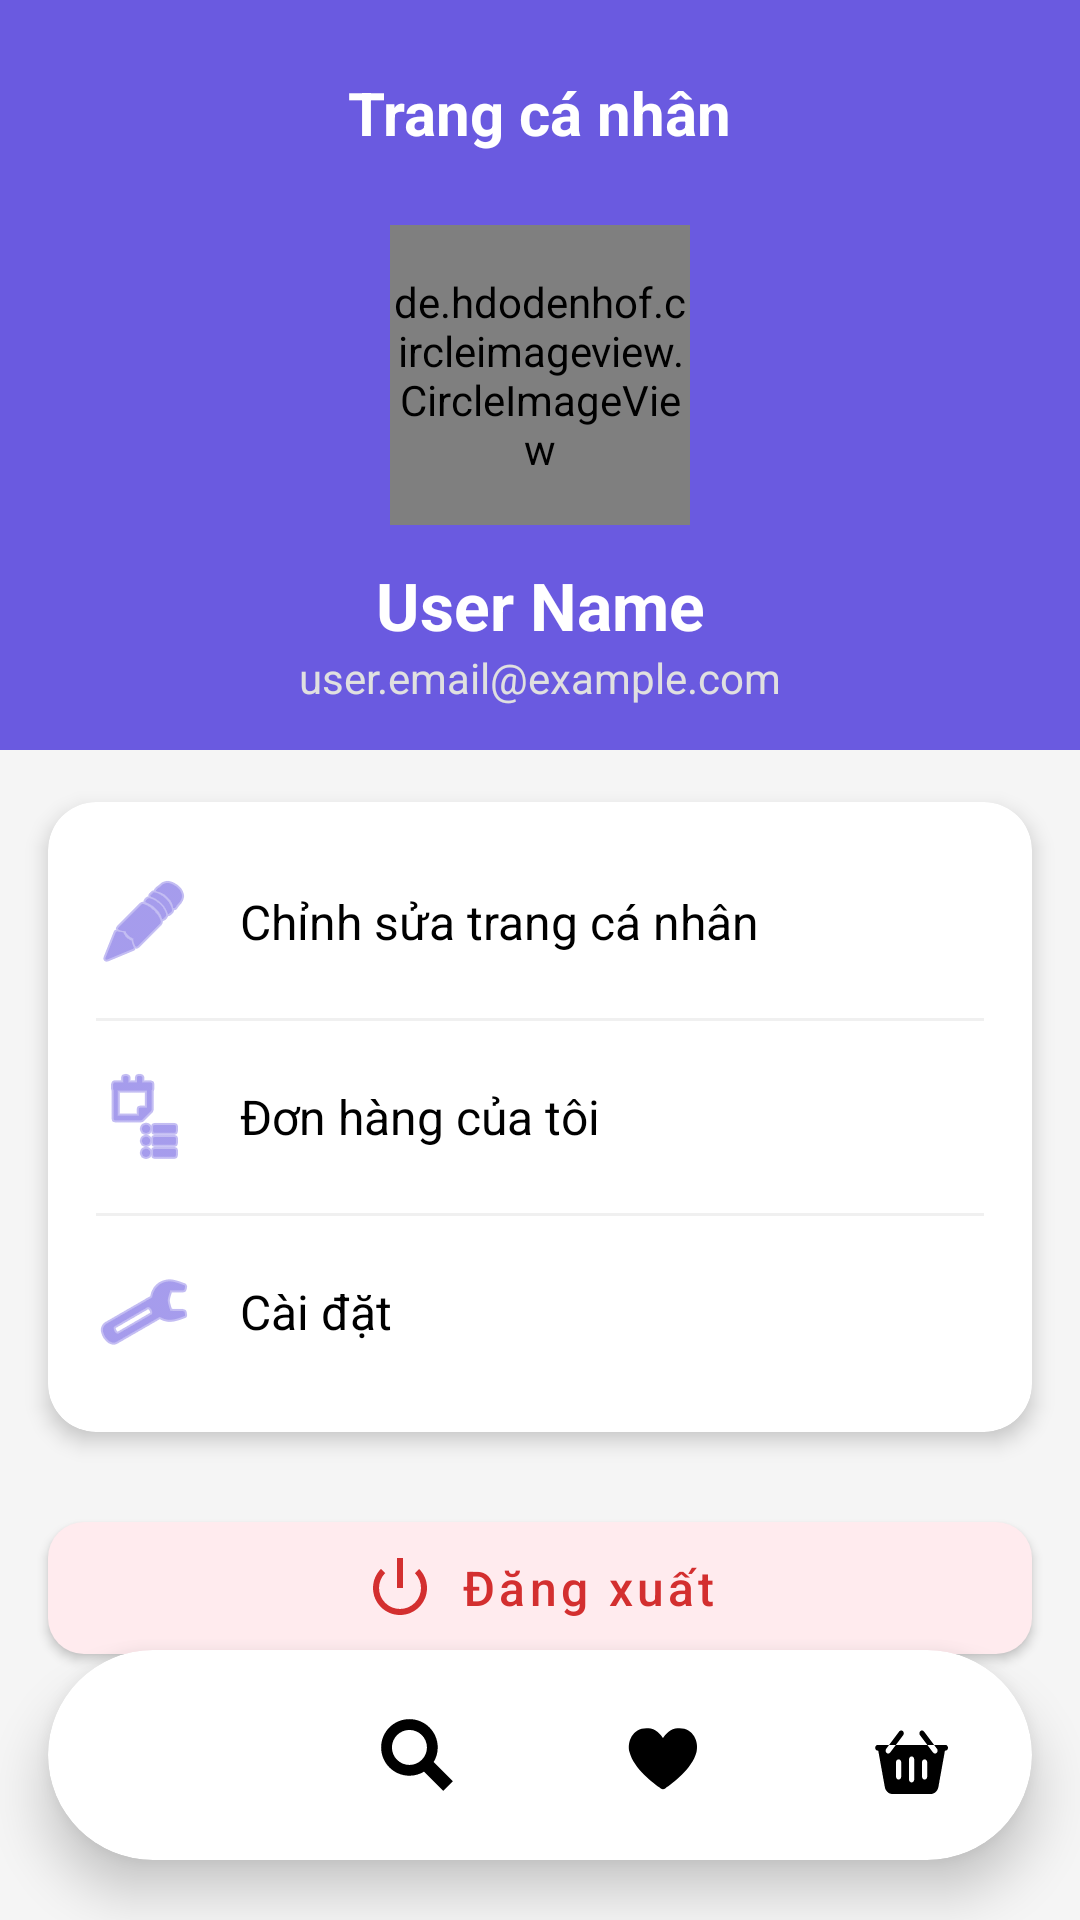

Write the Android layout XML for this screen, with the resource values it uses.
<!-- AndroidManifest.xml: application theme Theme.Micro4Nerds -->
<!-- res/layout/activity_profile.xml -->
<?xml version="1.0" encoding="utf-8"?>
<androidx.constraintlayout.widget.ConstraintLayout xmlns:android="http://schemas.android.com/apk/res/android"
    xmlns:app="http://schemas.android.com/apk/res-auto"
    xmlns:tools="http://schemas.android.com/tools"
    android:layout_width="match_parent"
    android:layout_height="match_parent"
    android:background="#F5F5F5"
    tools:context=".ui.user.ProfileActivity">

    
    <View
        android:id="@+id/viewHeaderBackground"
        android:layout_width="match_parent"
        android:layout_height="250dp"
        android:background="@color/purple_primary"
        app:layout_constraintTop_toTopOf="parent" />

    <TextView
        android:id="@+id/tvProfileTitle"
        android:layout_width="wrap_content"
        android:layout_height="wrap_content"
        android:layout_marginTop="24dp"
        android:text="Trang cá nhân"
        android:textColor="@android:color/white"
        android:textSize="20sp"
        android:textStyle="bold"
        app:layout_constraintEnd_toEndOf="parent"
        app:layout_constraintStart_toStartOf="parent"
        app:layout_constraintTop_toTopOf="parent" />

    
    <de.hdodenhof.circleimageview.CircleImageView
        android:id="@+id/imgProfile"
        android:layout_width="100dp"
        android:layout_height="100dp"
        android:layout_marginTop="24dp"
        android:src="@drawable/ic_launcher_background"
        app:civ_border_color="@android:color/white"
        app:civ_border_width="4dp"
        app:layout_constraintEnd_toEndOf="parent"
        app:layout_constraintStart_toStartOf="parent"
        app:layout_constraintTop_toBottomOf="@id/tvProfileTitle" />

    <TextView
        android:id="@+id/tvName"
        android:layout_width="wrap_content"
        android:layout_height="wrap_content"
        android:layout_marginTop="12dp"
        android:text="User Name"
        android:textColor="@android:color/white"
        android:textSize="22sp"
        android:textStyle="bold"
        app:layout_constraintEnd_toEndOf="parent"
        app:layout_constraintStart_toStartOf="parent"
        app:layout_constraintTop_toBottomOf="@+id/imgProfile" />

    <TextView
        android:id="@+id/tvEmail"
        android:layout_width="wrap_content"
        android:layout_height="wrap_content"
        android:text="user.email@example.com"
        android:textColor="#E0E0E0"
        android:textSize="14sp"
        app:layout_constraintEnd_toEndOf="parent"
        app:layout_constraintStart_toStartOf="parent"
        app:layout_constraintTop_toBottomOf="@+id/tvName" />

    
    <androidx.cardview.widget.CardView
        android:id="@+id/menu_card"
        android:layout_width="match_parent"
        android:layout_height="wrap_content"
        android:layout_marginHorizontal="16dp"
        android:layout_marginTop="32dp"
        app:cardCornerRadius="16dp"
        app:cardElevation="4dp"
        app:cardBackgroundColor="@android:color/white"
        app:layout_constraintTop_toBottomOf="@+id/tvEmail">

        <LinearLayout
            android:layout_width="match_parent"
            android:layout_height="wrap_content"
            android:orientation="vertical"
            android:paddingVertical="8dp">

            
            <TextView
                android:id="@+id/tvEditProfile"
                android:layout_width="match_parent"
                android:layout_height="wrap_content"
                android:background="?android:attr/selectableItemBackground"
                android:clickable="true"
                android:drawablePadding="16dp"
                android:focusable="true"
                android:gravity="center_vertical"
                android:padding="16dp"
                android:text="Chỉnh sửa trang cá nhân"
                android:textColor="@android:color/black"
                android:textSize="16sp"
                app:drawableStartCompat="@android:drawable/ic_menu_edit"
                app:drawableTint="@color/purple_primary" />

            <View
                android:layout_width="match_parent"
                android:layout_height="1dp"
                android:layout_marginHorizontal="16dp"
                android:background="#F0F0F0" />

            
            <TextView
                android:id="@+id/tvMyOrders"
                android:layout_width="match_parent"
                android:layout_height="wrap_content"
                android:background="?android:attr/selectableItemBackground"
                android:clickable="true"
                android:drawablePadding="16dp"
                android:focusable="true"
                android:gravity="center_vertical"
                android:padding="16dp"
                android:text="Đơn hàng của tôi"
                android:textColor="@android:color/black"
                android:textSize="16sp"
                app:drawableStartCompat="@android:drawable/ic_menu_agenda"
                app:drawableTint="@color/purple_primary" />

            <View
                android:layout_width="match_parent"
                android:layout_height="1dp"
                android:layout_marginHorizontal="16dp"
                android:background="#F0F0F0" />

            
            <TextView
                android:id="@+id/tvSettings"
                android:layout_width="match_parent"
                android:layout_height="wrap_content"
                android:background="?android:attr/selectableItemBackground"
                android:clickable="true"
                android:drawablePadding="16dp"
                android:focusable="true"
                android:gravity="center_vertical"
                android:padding="16dp"
                android:text="Cài đặt"
                android:textColor="@android:color/black"
                android:textSize="16sp"
                app:drawableStartCompat="@android:drawable/ic_menu_preferences"
                app:drawableTint="@color/purple_primary" />
        </LinearLayout>
    </androidx.cardview.widget.CardView>

    <com.google.android.material.button.MaterialButton
        android:id="@+id/btnLogout"
        android:layout_width="0dp"
        android:layout_height="56dp"
        android:layout_marginTop="24dp"
        android:text="Đăng xuất"
        android:textSize="16sp"
        android:textAllCaps="false"
        app:cornerRadius="12dp"
        app:backgroundTint="#FFEBEE"
        android:textColor="#D32F2F"
        app:icon="@android:drawable/ic_lock_power_off"
        app:iconTint="#D32F2F"
        app:iconGravity="textStart"
        app:layout_constraintEnd_toEndOf="@+id/menu_card"
        app:layout_constraintStart_toStartOf="@+id/menu_card"
        app:layout_constraintTop_toBottomOf="@+id/menu_card" />

    
    <include
        android:id="@+id/bottomNav"
        layout="@layout/layout_bottom_nav"
        android:layout_width="match_parent"
        android:layout_height="70dp"
        android:layout_marginStart="16dp"
        android:layout_marginEnd="16dp"
        android:layout_marginBottom="20dp"
        app:layout_constraintBottom_toBottomOf="parent"
        app:layout_constraintEnd_toEndOf="parent"
        app:layout_constraintStart_toStartOf="parent" />

</androidx.constraintlayout.widget.ConstraintLayout>
<!-- res/layout/layout_bottom_nav.xml (included above) -->
<?xml version="1.0" encoding="utf-8"?>
<androidx.cardview.widget.CardView xmlns:android="http://schemas.android.com/apk/res/android"
    xmlns:app="http://schemas.android.com/apk/res-auto"
    android:layout_width="match_parent"
    android:layout_height="70dp"
    android:layout_margin="20dp"
    app:cardBackgroundColor="@android:color/white"
    app:cardCornerRadius="35dp"
    app:cardElevation="10dp">
    

    <LinearLayout
        android:layout_width="match_parent"
        android:layout_height="match_parent"
        android:orientation="horizontal"
        android:gravity="center_vertical"
        android:weightSum="4">

        
        <ImageView
            android:id="@+id/btnHome"
            android:layout_width="0dp"
            android:layout_height="match_parent"
            android:layout_weight="1"
            android:scaleType="centerInside"
            android:padding="22dp"
            android:src="@drawable/ic_home"
            app:tint="@android:color/black"
            android:contentDescription="Home" />

        
        <ImageView
            android:id="@+id/btnSearch"
            android:layout_width="0dp"
            android:layout_height="match_parent"
            android:layout_weight="1"
            android:scaleType="centerInside"
            android:padding="22dp"
            android:src="@drawable/ic_search"
            app:tint="@android:color/black"
            android:contentDescription="Search" />

        
        <ImageView
            android:id="@+id/btnHeart"
            android:layout_width="0dp"
            android:layout_height="match_parent"
            android:layout_weight="1"
            android:scaleType="centerInside"
            android:padding="22dp"
            android:src="@drawable/ic_heart"
            app:tint="@android:color/black"
            android:contentDescription="Favorite" />

        
        
        <FrameLayout
            android:id="@+id/btnCart"
            android:layout_width="0dp"
            android:layout_height="match_parent"
            android:layout_weight="1">

            
            <ImageView
                android:id="@+id/imgCart"
                android:layout_width="match_parent"
                android:layout_height="match_parent"
                android:scaleType="centerInside"
                android:padding="22dp"
                android:src="@drawable/ic_cart"
                app:tint="@android:color/black" />

            
            <androidx.cardview.widget.CardView
                android:id="@+id/cvBadge"
                android:layout_width="18dp"
                android:layout_height="18dp"
                app:cardBackgroundColor="@android:color/black"
                app:cardCornerRadius="9dp"
                app:cardElevation="2dp"
                android:layout_gravity="top|end"
                android:layout_marginTop="12dp"
                android:layout_marginEnd="12dp"
                android:visibility="gone">

                <TextView
                    android:id="@+id/tvCartCount"
                    android:layout_width="match_parent"
                    android:layout_height="match_parent"
                    android:gravity="center"
                    android:text="0"
                    android:textColor="@android:color/white"
                    android:textSize="10sp"
                    android:textStyle="bold"
                    android:includeFontPadding="false" />
            </androidx.cardview.widget.CardView>

        </FrameLayout>

    </LinearLayout>
</androidx.cardview.widget.CardView>
<!-- resources referenced by this layout -->
<resources>
  <color name="purple_primary">#6A5AE0</color>
  <!-- drawable ic_cart (drawable) -->
  <vector xmlns:android="http://schemas.android.com/apk/res/android"
      android:width="32dp"
      android:height="32dp"
      android:viewportWidth="30"
      android:viewportHeight="27">
    <path
        android:fillColor="#FF000000"
        android:pathData="m29,10h-4.36l1.13,1.36c0.35,0.42 0.29,1.05 -0.13,1.41 -0.19,0.15 -0.41,0.23 -0.64,0.23 -0.29,0 -0.57,-0.12 -0.77,-0.36l-2.2,-2.64h-12.06l-2.2,2.64c-0.2,0.24 -0.48,0.36 -0.77,0.36 -0.23,0 -0.45,-0.08 -0.64,-0.23 -0.42,-0.36 -0.48,-0.99 -0.13,-1.41l1.13,-1.36L3,10c-0.55,0 -1,0.45 -1,1s0.45,1 1,1h0.18l2.52,12.59c0.28,1.4 1.51,2.41 2.94,2.41h14.72c1.43,0 2.66,-1.01 2.94,-2.41l2.52,-12.59h0.18c0.55,0 1,-0.45 1,-1s-0.45,-1 -1,-1ZM12,21c0,0.55 -0.45,1 -1,1s-1,-0.45 -1,-1v-5c0,-0.55 0.45,-1 1,-1s1,0.45 1,1v5ZM17,22c0,0.55 -0.45,1 -1,1s-1,-0.45 -1,-1v-7c0,-0.55 0.45,-1 1,-1s1,0.45 1,1v7ZM22,21c0,0.55 -0.45,1 -1,1s-1,-0.45 -1,-1v-5c0,-0.55 0.45,-1 1,-1s1,0.45 1,1v5ZM12.77,6.64l-2.8,3.36h-2.61l3.87,-4.64c0.35,-0.42 0.98,-0.48 1.41,-0.13 0.42,0.36 0.48,0.99 0.13,1.41ZM24.64,10h-2.61l-2.8,-3.36c-0.35,-0.42 -0.29,-1.05 0.13,-1.41 0.43,-0.35 1.06,-0.29 1.41,0.13l3.87,4.64Z"
        android:strokeWidth="0"/>
  </vector>
  <!-- drawable ic_heart (drawable) -->
  <vector xmlns:android="http://schemas.android.com/apk/res/android"
      android:width="32dp"
      android:height="32dp"
      android:viewportWidth="32"
      android:viewportHeight="32">
    <path
        android:pathData="M21.008,5.162C18.167,5.671 15.997,9.067 15.997,9.067C15.997,9.067 13.816,5.671 10.985,5.162C3.973,3.912 1.082,10.155 2.253,14.802C3.983,21.665 12.306,27.816 15.087,29.718C15.637,30.094 16.357,30.094 16.917,29.718C19.708,27.816 28.03,21.665 29.751,14.802C30.911,10.155 28.02,3.912 21.008,5.162Z"
        android:fillColor="#212121"/>
  </vector>
  <!-- drawable ic_search (drawable) -->
  <vector xmlns:android="http://schemas.android.com/apk/res/android"
      android:width="50dp"
      android:height="50dp"
      android:viewportWidth="50"
      android:viewportHeight="50">
    <path
        android:fillColor="#FF000000"
        android:pathData="M35.66,29.539a18.044,18.044 0,0 0,2.632 -9.385c0,-10.029 -8.115,-18.15 -18.146,-18.154C10.124,2.003 2,10.125 2,20.152c0,10.018 8.125,18.139 18.152,18.139 3.44,0 6.645,-0.972 9.384,-2.633L41.879,48 48,41.876 35.66,29.539zM20.15,31.38c-6.202,-0.015 -11.216,-5.027 -11.227,-11.216A11.245,11.245 0,0 1,20.15 8.935c6.199,0.016 11.215,5.028 11.228,11.229 -0.013,6.182 -5.031,11.201 -11.228,11.216z"/>
  </vector>
  <style name="Theme.Micro4Nerds" parent="Theme.MaterialComponents.DayNight.NoActionBar">
          
          <item name="colorPrimary">@color/purple_primary</item>
          <item name="colorPrimaryVariant">@color/colorPrimaryDark</item>
          <item name="colorOnPrimary">@color/white</item>
          
          <item name="colorSecondary">@color/colorAccent</item>
          <item name="colorSecondaryVariant">@color/colorAccent</item>
          <item name="colorOnSecondary">@color/black</item>
          
          <item name="android:statusBarColor" tools:targetApi="l">?attr/colorPrimaryVariant</item>
          
      </style>
  <color name="colorPrimaryDark">#3700B3</color>
  <color name="white">#FFFFFFFF</color>
  <color name="colorAccent">#03DAC5</color>
  <color name="black">#FF000000</color>
</resources>
